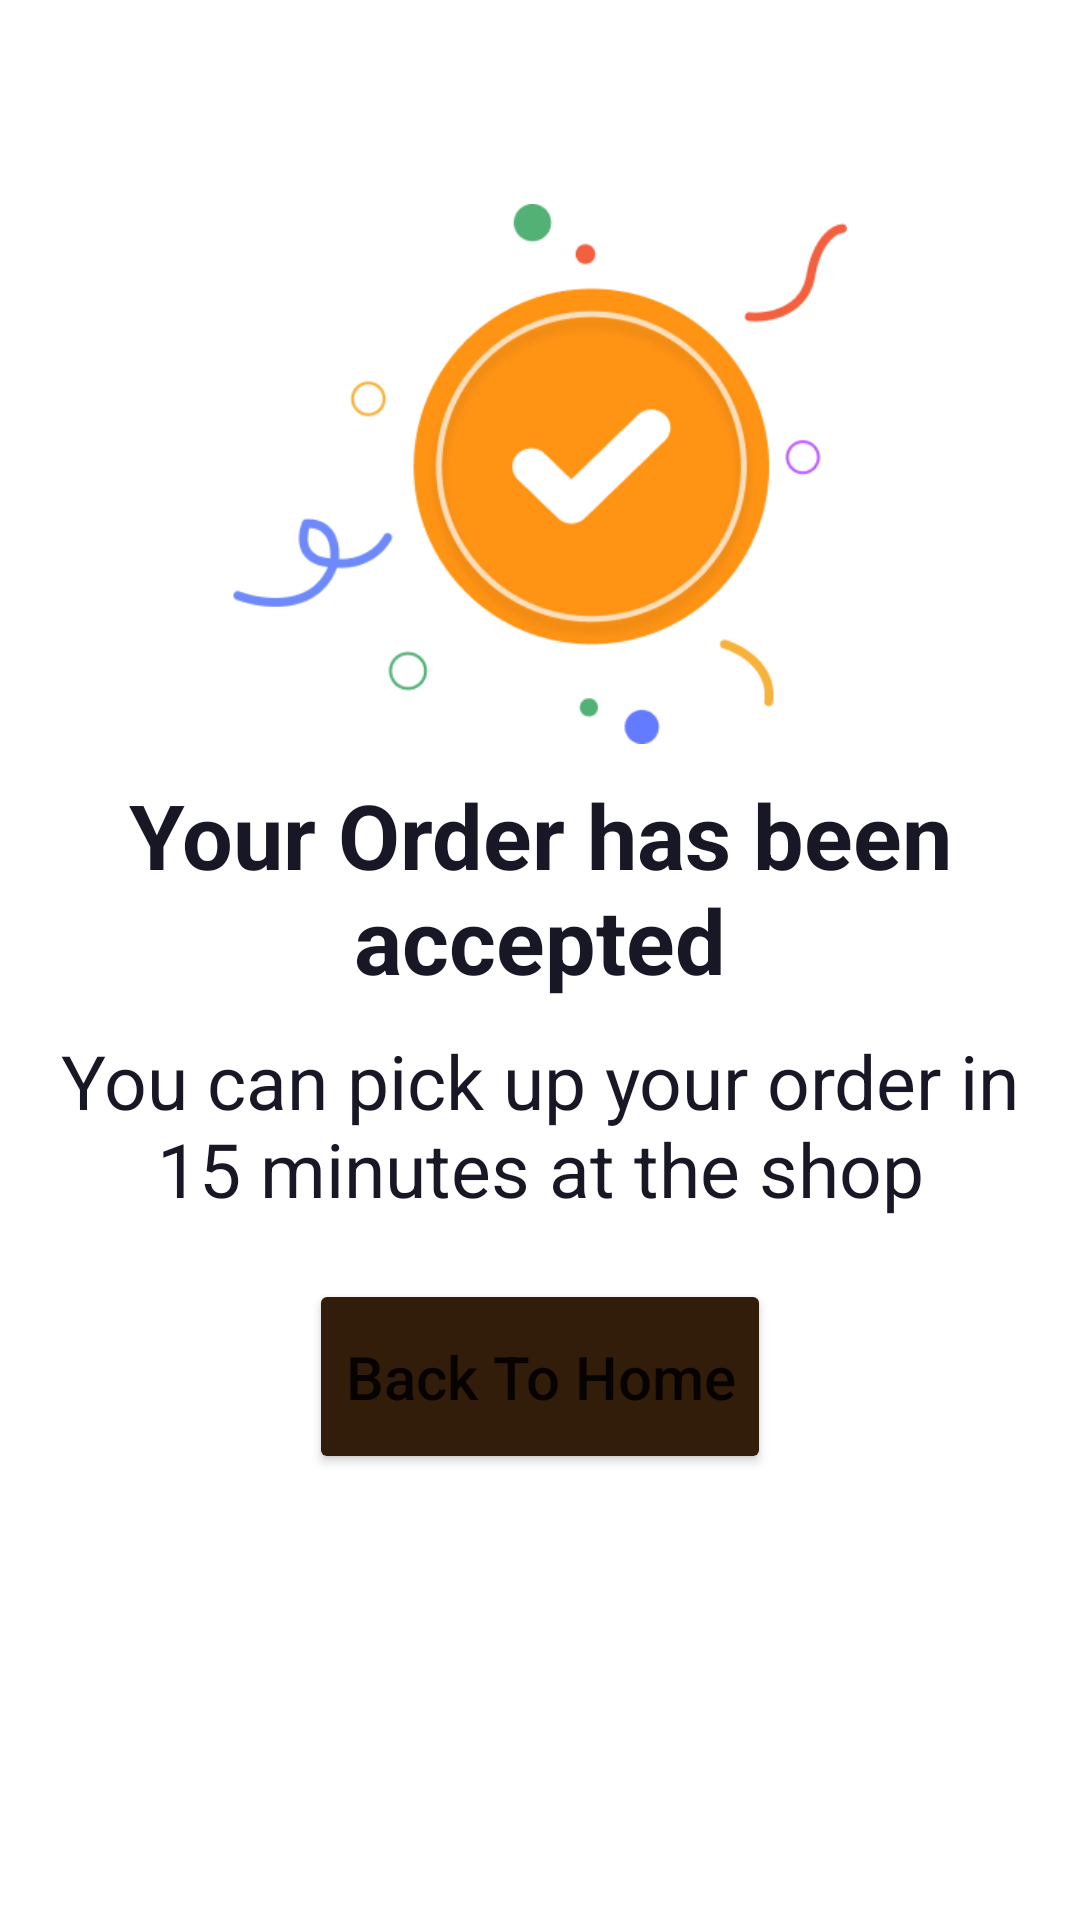

Write the Android layout XML for this screen, with the resource values it uses.
<!-- AndroidManifest.xml: application theme Theme.SweetsShop -->
<!-- res/layout/fragment_success.xml -->
<?xml version="1.0" encoding="utf-8"?>
<LinearLayout
    xmlns:android="http://schemas.android.com/apk/res/android"
    xmlns:tools="http://schemas.android.com/tools"
    android:layout_width="match_parent"
    android:layout_height="match_parent"
    xmlns:app="http://schemas.android.com/apk/res-auto"
    tools:context=".ui.payment.SuccessFragment"
    android:orientation="vertical"
    android:background="@drawable/background"
    android:padding="18dp">

    <ImageView
        android:layout_width="wrap_content"
        android:layout_height="180dp"
        android:layout_marginTop="50dp"
        android:src="@drawable/checkmark"
        android:scaleType="centerInside"
        android:layout_gravity="center"/>

        <TextView
        android:layout_width="match_parent"
        android:layout_height="wrap_content"
        android:layout_gravity="center_horizontal"
        android:fontFamily="sans-serif"
        android:layout_marginTop="10dp"
        android:text="Your Order has been accepted"
        android:textAlignment="center"
        android:textColor="#181725"
        android:textSize="30sp"
        android:textStyle="bold" />
    <TextView
        android:layout_width="match_parent"
        android:layout_height="wrap_content"
        android:layout_gravity="center_horizontal"
        android:fontFamily="sans-serif"
        android:layout_marginTop="10dp"
        android:text="You can pick up your order in 15 minutes at the shop"
        android:textAlignment="center"
        android:textColor="#181725"
        android:textSize="25sp" />

    <Button
        android:id="@+id/btn_back"
        android:layout_width="wrap_content"
        android:layout_height="65dp"
        app:cornerRadius="20dp"
        android:textSize="20dp"
        android:textAlignment="center"
        android:layout_marginTop="20dp"
        android:layout_gravity="center_horizontal"
        android:text="Back To Home"
        android:backgroundTint="#321D0B"
        android:textAllCaps="false"/>

</LinearLayout>
<!-- resources referenced by this layout -->
<resources>
  <!-- drawable checkmark: png bitmap (drawable, 24644 bytes) -->
  <style name="Theme.SweetsShop" parent="Theme.MaterialComponents.DayNight.NoActionBar">
          
          <item name="colorPrimary">@color/purple_500</item>
          <item name="colorPrimaryVariant">@color/purple_700</item>
          <item name="colorOnPrimary">@color/white</item>
          
          <item name="colorSecondary">@color/teal_200</item>
          <item name="colorSecondaryVariant">@color/teal_700</item>
          <item name="colorOnSecondary">@color/black</item>
          
          <item name="android:statusBarColor">?attr/colorPrimaryVariant</item>
          
      </style>
  <color name="purple_500">#FF6200EE</color>
  <color name="purple_700">#FF3700B3</color>
  <color name="white">#FFFFFFFF</color>
  <color name="teal_200">#FF03DAC5</color>
  <color name="teal_700">#FF018786</color>
  <color name="black">#FF000000</color>
</resources>
